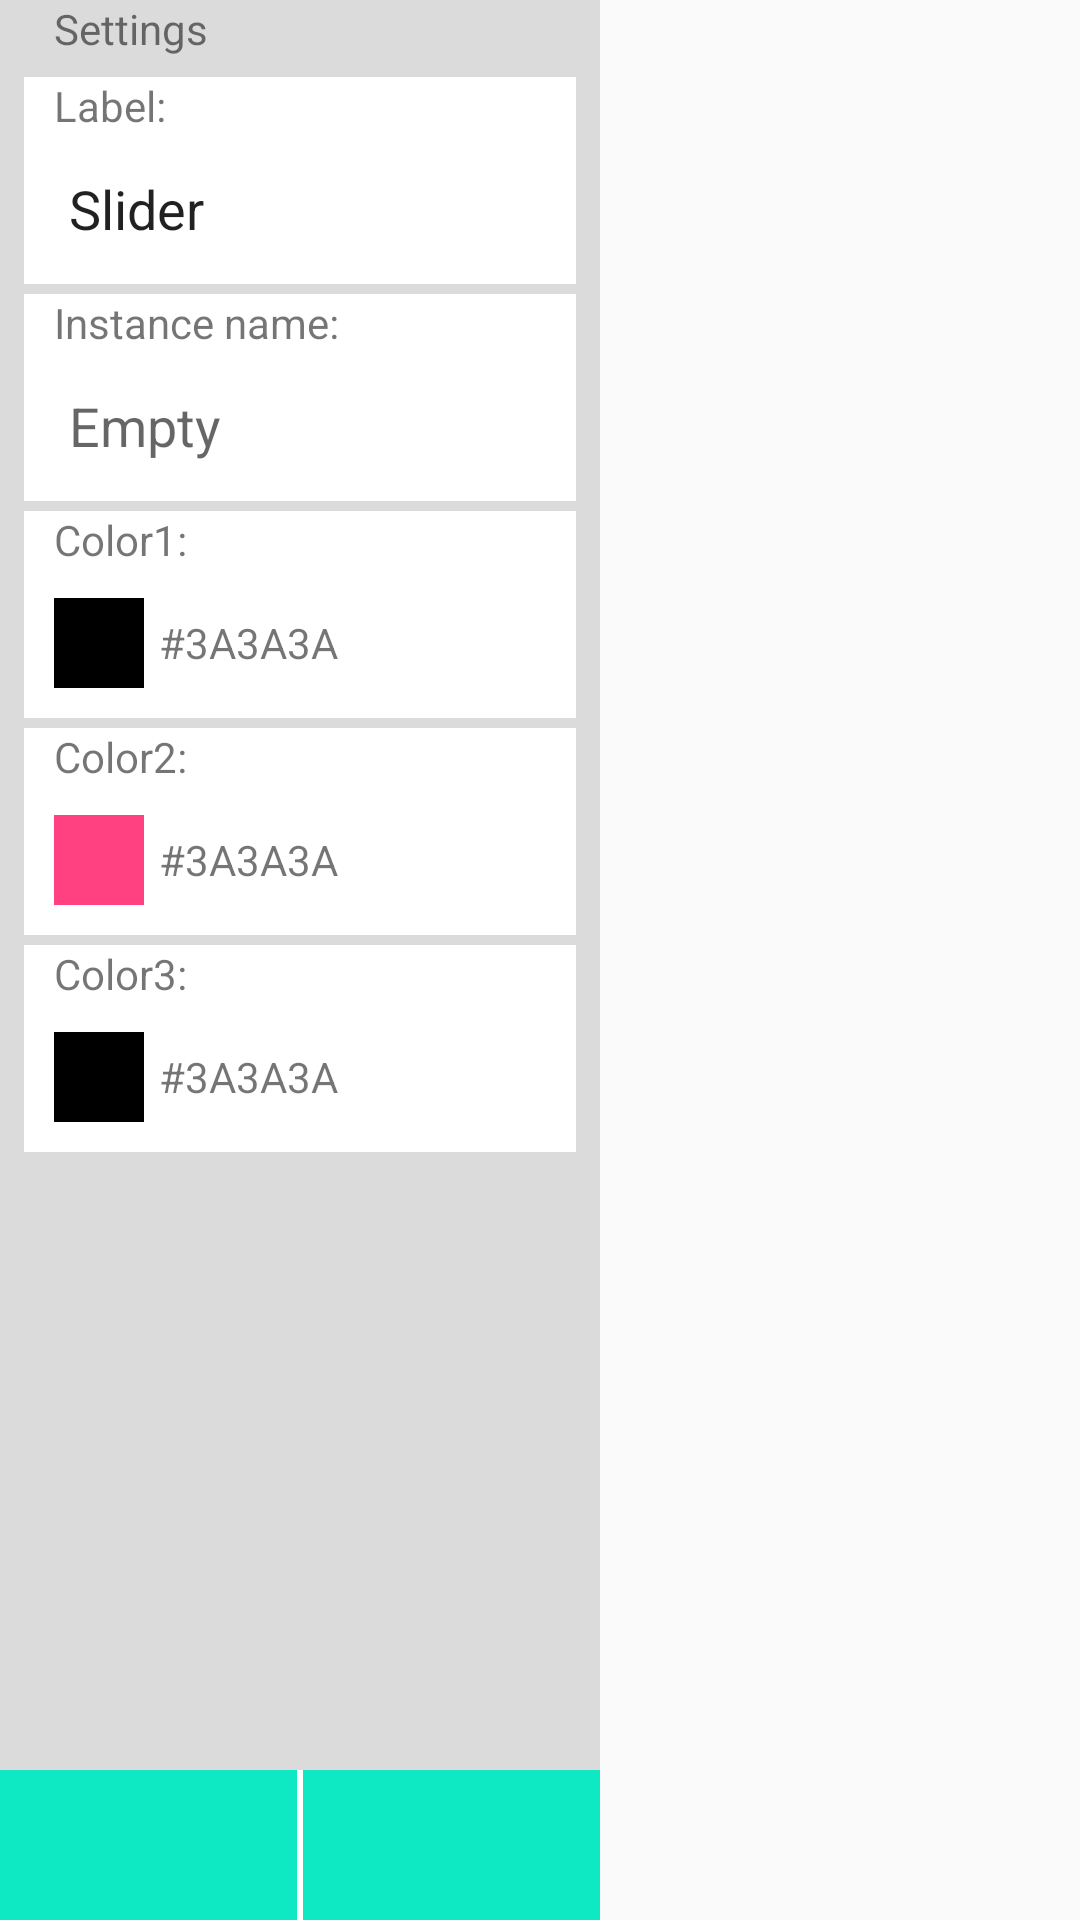

Android layout source for this screen:
<!-- AndroidManifest.xml: application theme AppTheme -->
<!-- res/layout/slider_layout.xml -->
<?xml version="1.0" encoding="utf-8"?>
<RelativeLayout xmlns:android="http://schemas.android.com/apk/res/android"
                android:layout_width="match_parent"
                android:layout_height="match_parent">

    <RelativeLayout
        android:id="@+id/edit_pop_layout"
        android:layout_width="200dp"
        android:layout_height="match_parent"
        android:background="@color/grey"
        >

        <include
            android:id="@+id/bottom_layout"
            layout="@layout/delete"
            android:layout_width="match_parent"
            android:layout_height="50dp"
            android:layout_alignParentBottom="true"/>

        <ScrollView
            android:layout_width="match_parent"
            android:layout_height="match_parent"
            android:layout_above="@id/bottom_layout"
            android:scrollbars="none">

            <LinearLayout
                android:layout_width="match_parent"
                android:layout_height="match_parent"
                android:orientation="vertical"
                android:paddingLeft="8dp"
                android:paddingRight="8dp">

                <TextView
                    android:layout_width="match_parent"
                    android:layout_height="wrap_content"
                    android:paddingLeft="10dp"
                    android:text="Settings"/>

                <View
                    android:layout_width="match_parent"
                    android:layout_height="20px"/>

                <LinearLayout
                    android:layout_width="match_parent"
                    android:layout_height="0dp"
                    android:layout_weight="1"
                    android:background="@color/white"
                    android:orientation="vertical">

                    <TextView
                        android:layout_width="match_parent"
                        android:layout_height="0dp"
                        android:layout_weight="1"
                        android:paddingLeft="10dp"
                        android:text="Label:"/>

                    <EditText
                        android:id="@+id/bt_label"
                        android:layout_width="match_parent"
                        android:layout_height="50dp"
                        android:layout_weight="2"
                        android:background="@null"
                        android:paddingLeft="15dp"
                        android:text="Slider"/>
                </LinearLayout>

                <View
                    android:layout_width="match_parent"
                    android:layout_height="10px"/>

                <LinearLayout
                    android:layout_width="match_parent"
                    android:layout_height="0dp"
                    android:layout_weight="1"
                    android:background="@color/white"
                    android:orientation="vertical">

                    <TextView
                        android:layout_width="match_parent"
                        android:layout_height="0dp"
                        android:layout_weight="1"
                        android:paddingLeft="10dp"
                        android:text="Instance name:"/>

                    <EditText
                        android:id="@+id/bt_press"
                        android:layout_width="match_parent"
                        android:layout_height="50dp"
                        android:layout_weight="2"
                        android:background="@null"
                        android:hint="Empty"
                        android:paddingLeft="15dp"/>
                </LinearLayout>

                <View
                    android:layout_width="match_parent"
                    android:layout_height="10px"/>

                <LinearLayout
                    android:id="@+id/sl_color1"
                    android:layout_width="match_parent"
                    android:layout_height="0dp"
                    android:layout_weight="1"
                    android:background="@color/white"
                    android:orientation="vertical">

                    <TextView
                        android:layout_width="match_parent"
                        android:layout_height="0dp"
                        android:layout_weight="1"
                        android:paddingLeft="10dp"
                        android:text="Color1:"/>

                    <LinearLayout
                        android:layout_width="match_parent"
                        android:layout_height="50dp"
                        android:layout_weight="3"
                        android:orientation="horizontal">

                        <TextView
                            android:layout_width="30dp"
                            android:layout_height="30dp"
                            android:layout_gravity="center_vertical"
                            android:layout_marginLeft="10dp"
                            android:background="@color/black"/>

                        <TextView
                            android:layout_width="wrap_content"
                            android:layout_height="wrap_content"
                            android:layout_gravity="center_vertical"
                            android:layout_marginLeft="5dp"
                            android:text="#3A3A3A"/>
                    </LinearLayout>
                </LinearLayout>

                <View
                    android:layout_width="match_parent"
                    android:layout_height="10px"/>

                <LinearLayout
                    android:id="@+id/sl_color2"
                    android:layout_width="match_parent"
                    android:layout_height="0dp"
                    android:layout_weight="1"
                    android:background="@color/white"
                    android:orientation="vertical">

                    <TextView
                        android:layout_width="match_parent"
                        android:layout_height="0dp"
                        android:layout_weight="1"
                        android:paddingLeft="10dp"
                        android:text="Color2:"/>

                    <LinearLayout
                        android:layout_width="match_parent"
                        android:layout_height="50dp"
                        android:layout_weight="3"
                        android:orientation="horizontal">

                        <TextView
                            android:layout_width="30dp"
                            android:layout_height="30dp"
                            android:layout_gravity="center_vertical"
                            android:layout_marginLeft="10dp"
                            android:background="@color/red"/>

                        <TextView
                            android:layout_width="wrap_content"
                            android:layout_height="wrap_content"
                            android:layout_gravity="center_vertical"
                            android:layout_marginLeft="5dp"
                            android:text="#3A3A3A"/>
                    </LinearLayout>
                </LinearLayout>

                <View
                    android:layout_width="match_parent"
                    android:layout_height="10px"/>

                <LinearLayout
                    android:id="@+id/sl_color3"
                    android:layout_width="match_parent"
                    android:layout_height="0dp"
                    android:layout_weight="1"
                    android:background="@color/white"
                    android:orientation="vertical">

                    <TextView
                        android:layout_width="match_parent"
                        android:layout_height="0dp"
                        android:layout_weight="1"
                        android:paddingLeft="10dp"
                        android:text="Color3:"/>

                    <LinearLayout
                        android:layout_width="match_parent"
                        android:layout_height="50dp"
                        android:layout_weight="3"
                        android:orientation="horizontal">

                        <TextView
                            android:layout_width="30dp"
                            android:layout_height="30dp"
                            android:layout_gravity="center_vertical"
                            android:layout_marginLeft="10dp"
                            android:background="@color/black"/>

                        <TextView
                            android:layout_width="wrap_content"
                            android:layout_height="wrap_content"
                            android:layout_gravity="center_vertical"
                            android:layout_marginLeft="5dp"
                            android:text="#3A3A3A"/>
                    </LinearLayout>
                </LinearLayout>

                <View
                    android:layout_width="match_parent"
                    android:layout_height="8px"/>
            </LinearLayout>

        </ScrollView>
    </RelativeLayout>
</RelativeLayout>
<!-- res/layout/delete.xml (included above) -->
<?xml version="1.0" encoding="utf-8"?>
<LinearLayout xmlns:android="http://schemas.android.com/apk/res/android"
              android:orientation="horizontal"
              android:layout_width="match_parent"
              android:background="#0ee9c4"
              android:layout_height="match_parent">
    <ImageButton
        android:id="@+id/delete_btn"
        android:layout_width="0dp"
        android:layout_height="match_parent"
        android:layout_weight="1"
        android:background="#0ee9c4"
        android:src="@drawable/delete"/>
    <View
        android:layout_width="2dp"
        android:background="@color/white"
        android:layout_height="match_parent"/>
    <ImageButton
        android:id="@+id/confirm_btn"
        android:layout_width="0dp"
        android:layout_height="match_parent"
        android:layout_weight="1"
        android:background="#0ee9c4"
        android:src="@drawable/checked"/>

</LinearLayout>
<!-- resources referenced by this layout -->
<resources>
  <color name="black">#000000</color>
  <color name="grey">#DBDBDB</color>
  <color name="red">#FF4081</color>
  <color name="white">#ffffff</color>
  <style name="AppTheme" parent="Theme.AppCompat.Light.DarkActionBar">
          
      </style>
</resources>
